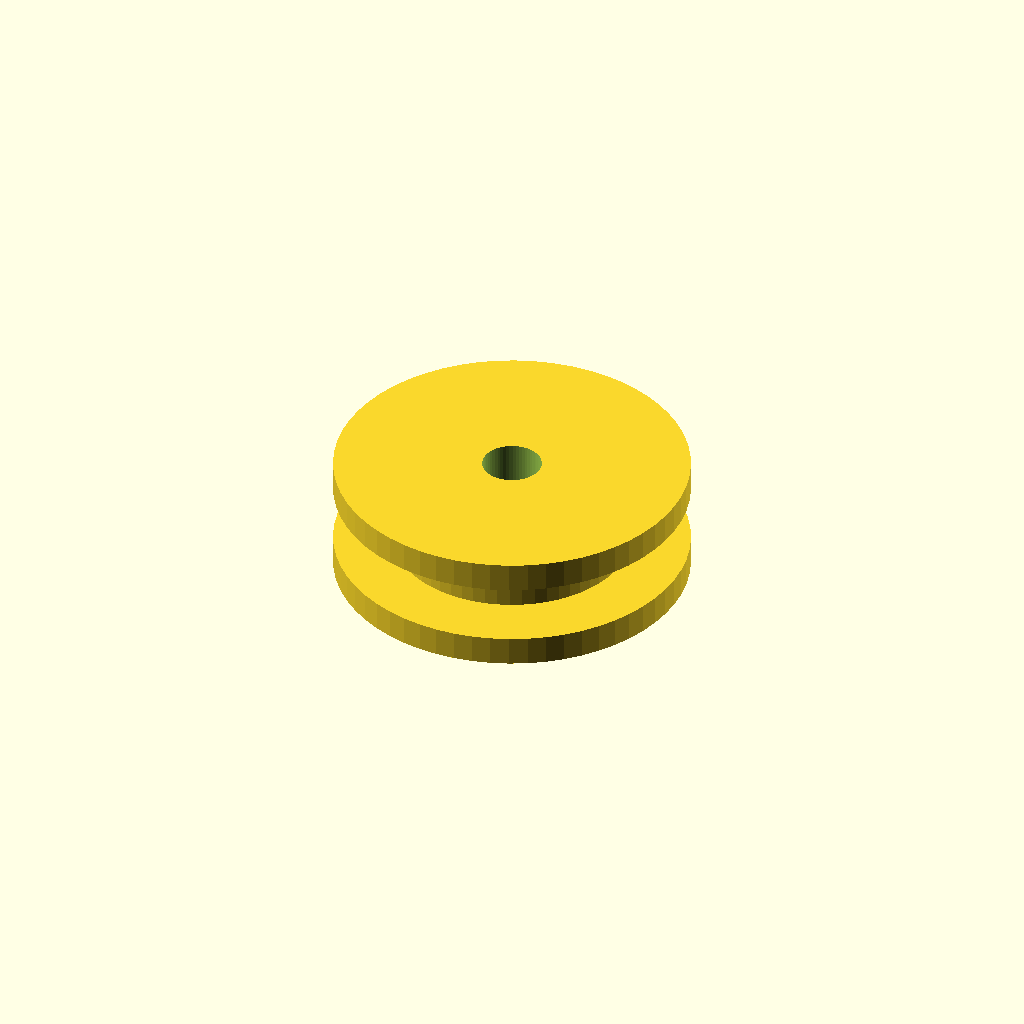
Cell 1 — every parameter at its default value.
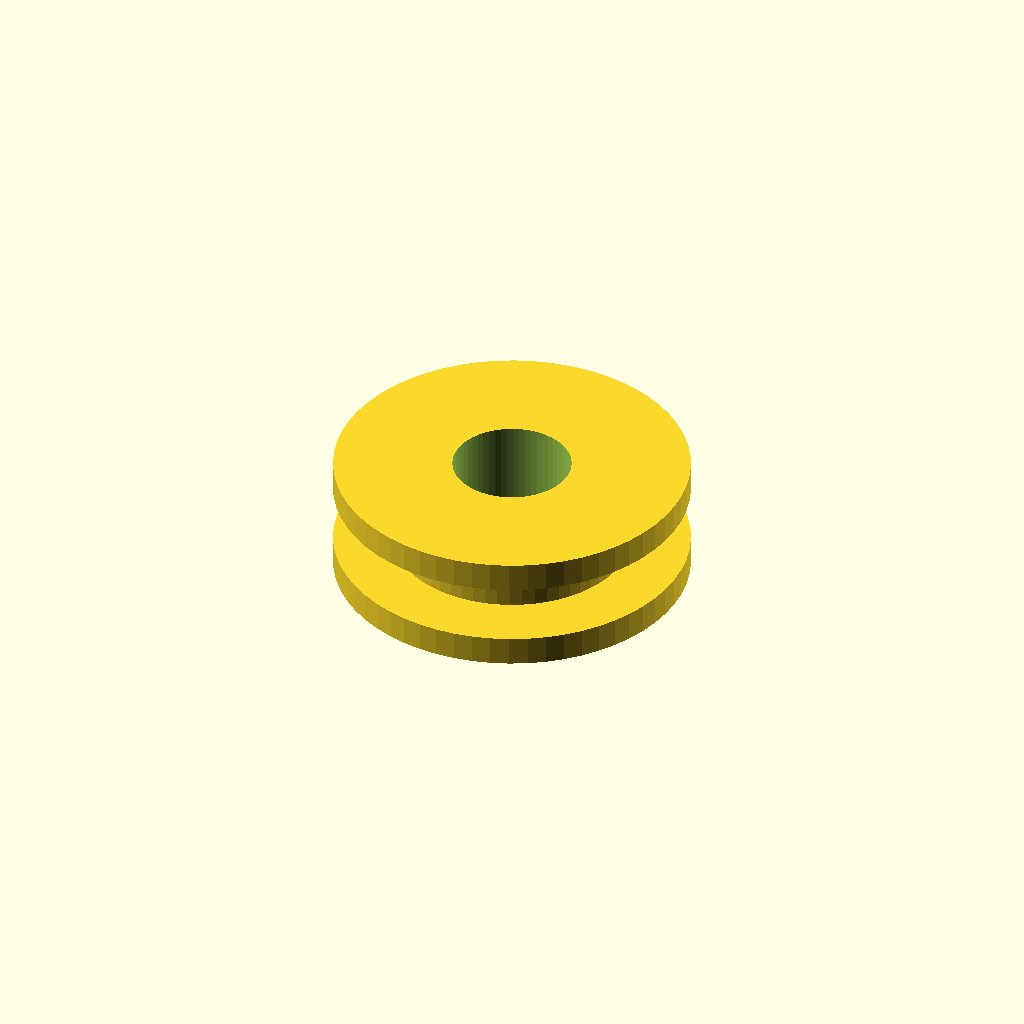
Cell 2: bore_d = 6 (everything else at default).
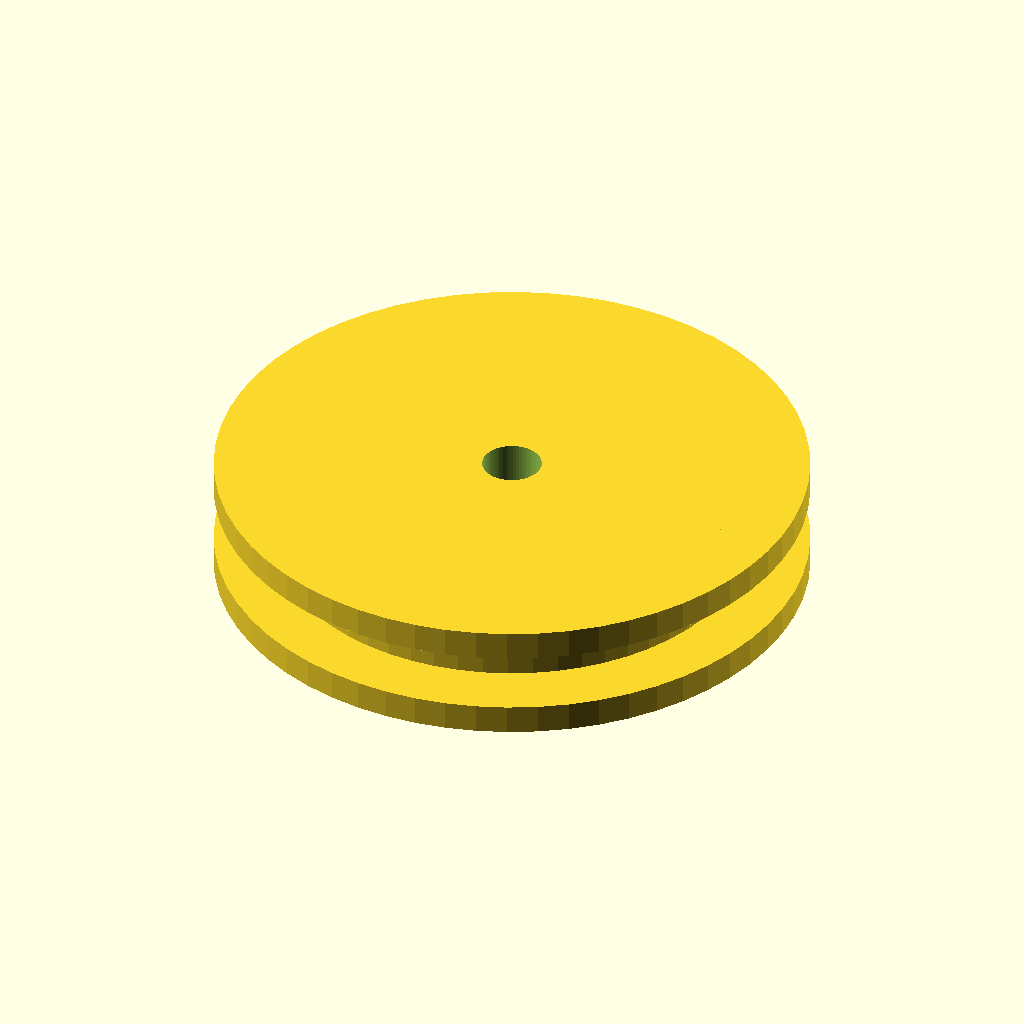
Cell 3: body_d = 24 (everything else at default).
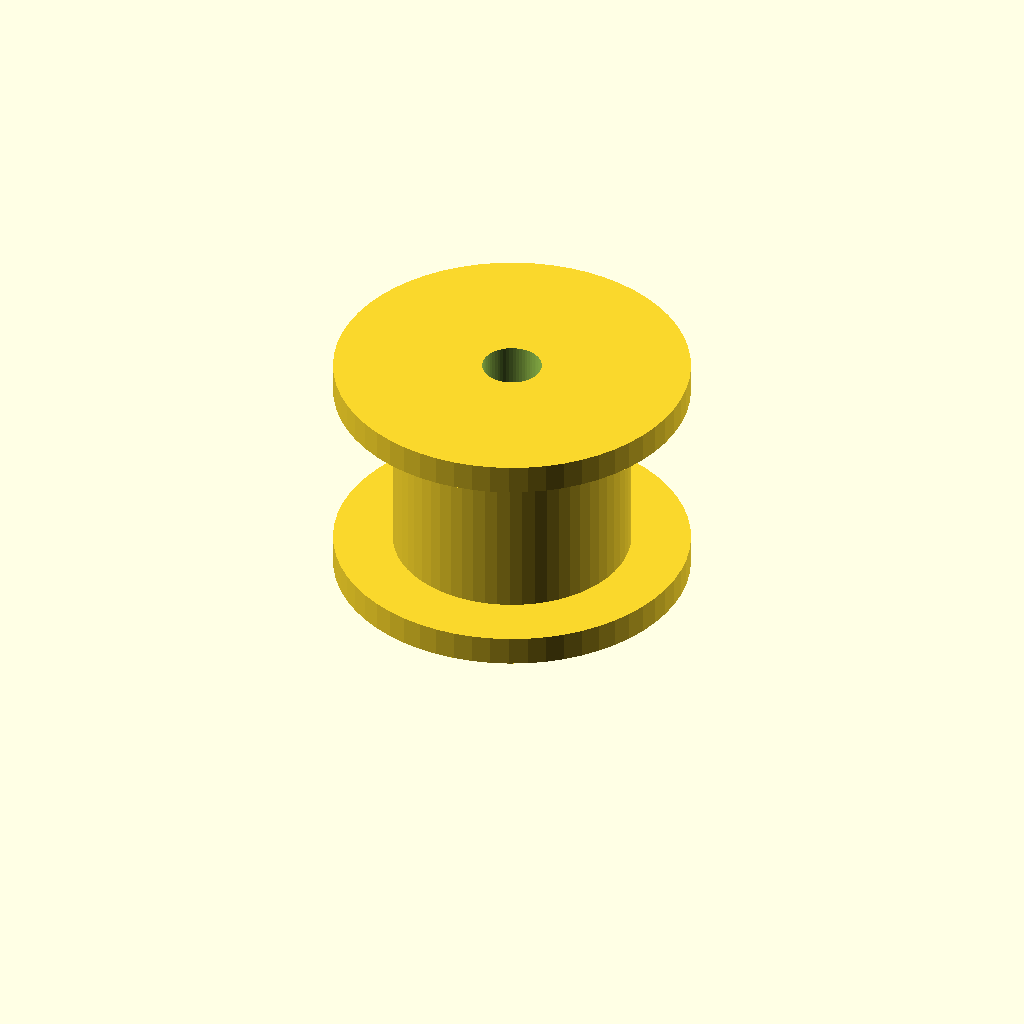
Cell 4: width = 12 (everything else at default).
All cells are drawn from one camera (rotation 55°, 0°, 25°, orthographic, colour scheme Cornfield), so only the parameter changes between them.
Source of the model, optional_data/data/parts/part_0159.scad:
// Belt-guide pulley flange.
$fn = 60;
eps = 0.02;
bore_d = 3;
body_d = 12;
width = 6;
difference() { union() { cylinder(d=body_d,h=width); cylinder(d=body_d+6,h=1.5); translate([0,0,width-1.5]) cylinder(d=body_d+6,h=1.5); } translate([0,0,-eps]) cylinder(d=bore_d,h=width+2*eps); }
Parameter table extracted from the source (name, type, default, range or options):
eps: number, default 0.02
bore_d: number, default 3
body_d: number, default 12
width: number, default 6
